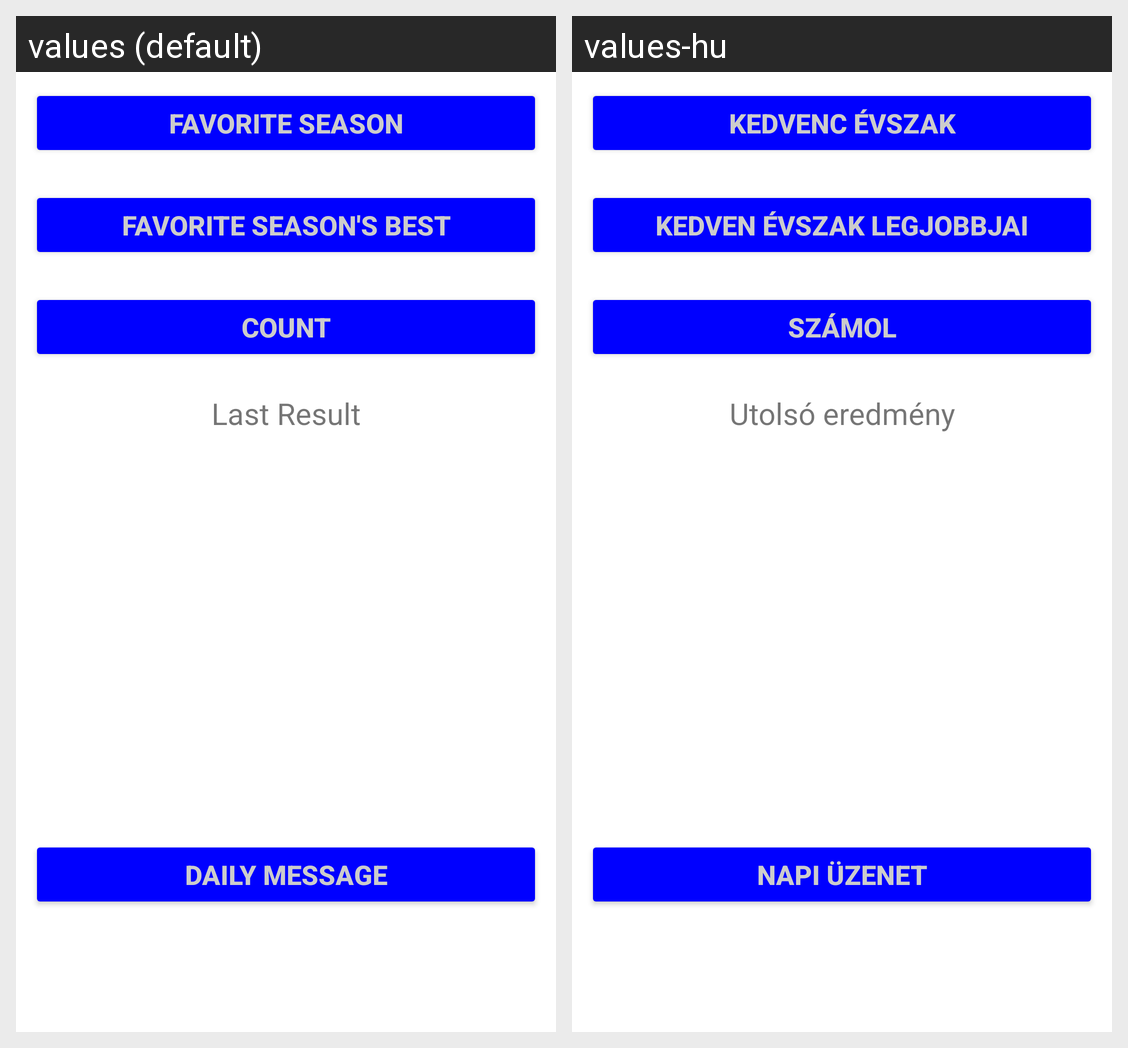

Translations of the strings shown on this Android screen, per locale in the grid:
Android screen res/layout/activity_main.xml rendered under 2 locales, left to right: values (default), values-hu. Device: Nexus 5 (rendered at 1080×1920; each locale shown at half size, 540×960, under a caption strip naming it); theme Theme.PractForZh.
Strings drawn on this screen, with the default value and each locale's value (text and hints the layout hard-codes, and strings that could not be matched under every locale, appear in the picture but are not listed):

btnSeason
  values: Favorite season
  values-hu: Kedvenc évszak

btnPropsOfSeason
  values: Favorite season's best
  values-hu: Kedven évszak legjobbjai

btnCount
  values: Count
  values-hu: Számol

tvLastResult
  values: Last Result
  values-hu: Utolsó eredmény

btnDailyMessage
  values: Daily Message
  values-hu: Napi üzenet
